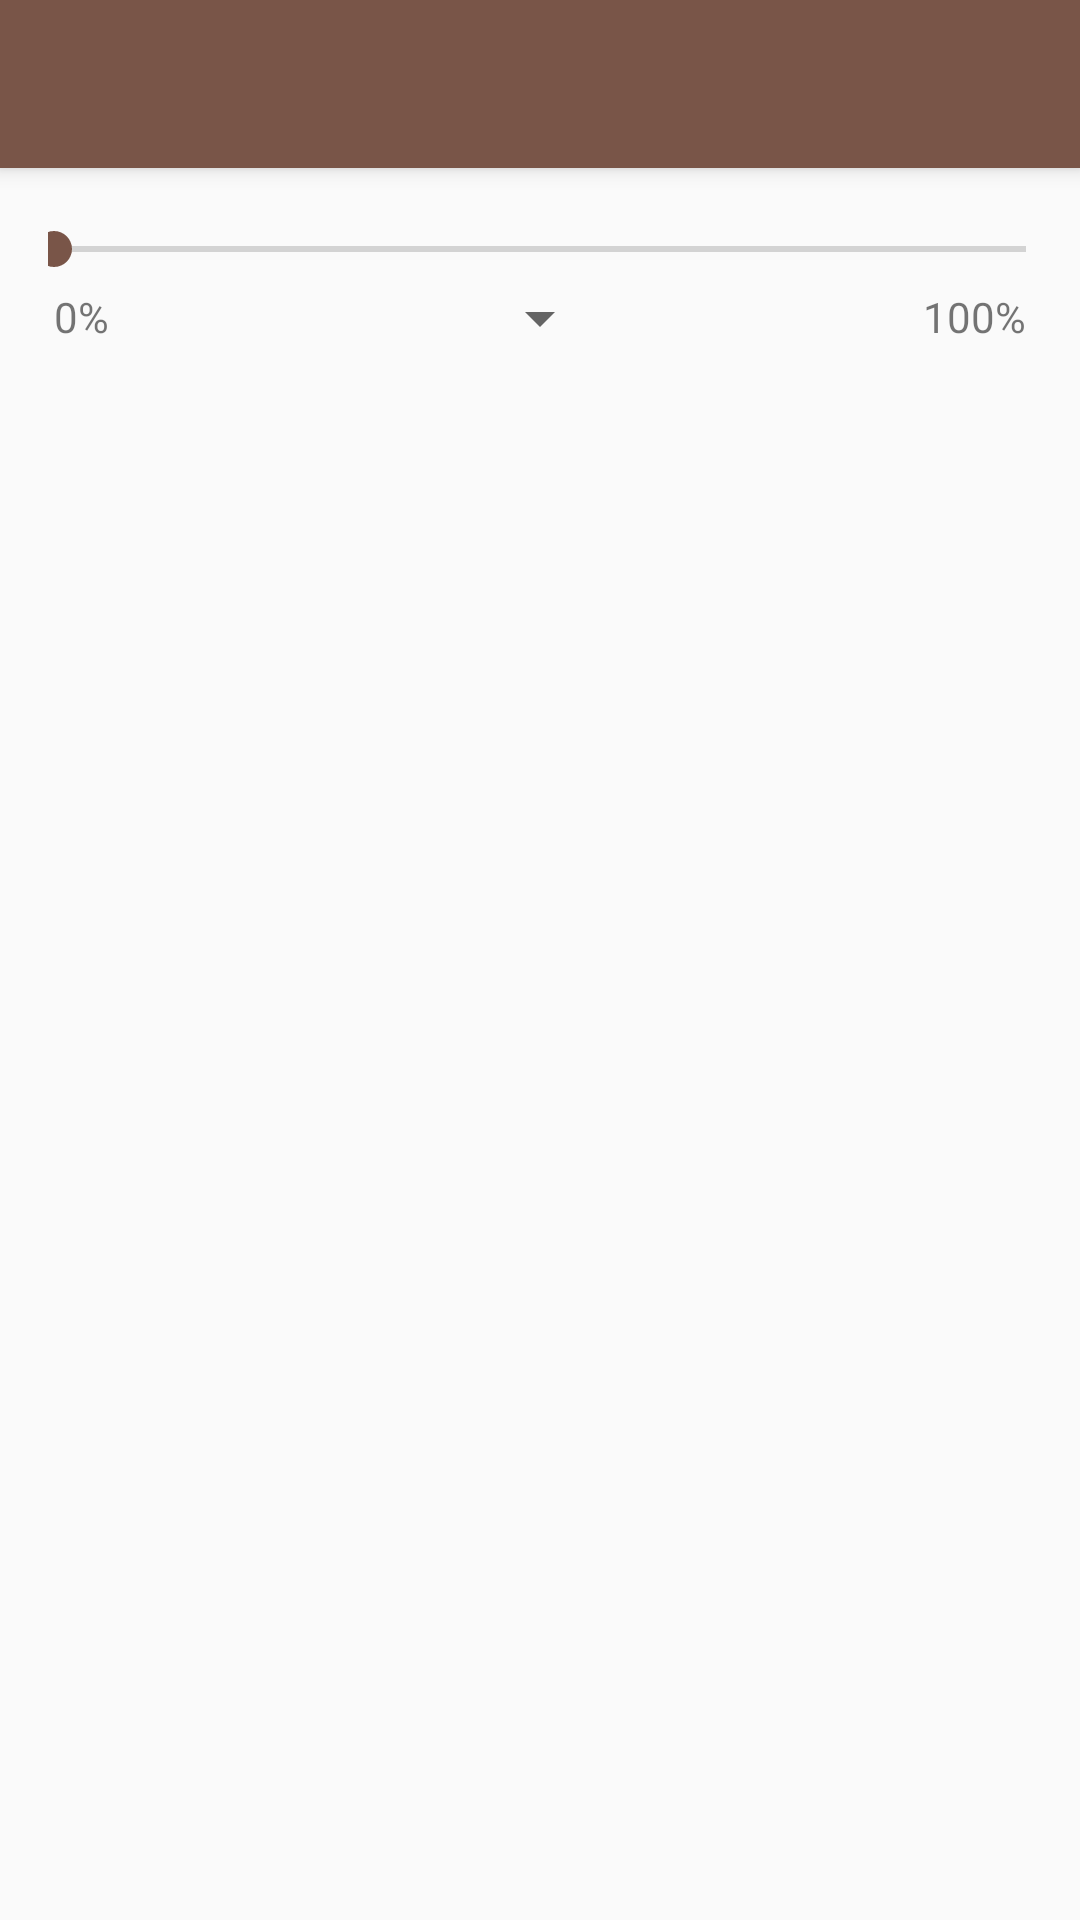

Here is an Android app screen rendered from its layout file. Give the layout XML and the strings, colors and styles it references.
<!-- AndroidManifest.xml: activity theme AppTheme.NoActionBar -->
<!-- res/layout/activity_memorize.xml -->
<?xml version="1.0" encoding="utf-8"?>
<android.support.design.widget.CoordinatorLayout
    xmlns:android="http://schemas.android.com/apk/res/android"
    xmlns:app="http://schemas.android.com/apk/res-auto"
    xmlns:tools="http://schemas.android.com/tools" android:layout_width="match_parent"
    android:layout_height="match_parent" android:fitsSystemWindows="true"
    tools:context="net.danmercer.ponderizer.memorize.MemorizeActivity">

    <android.support.design.widget.AppBarLayout android:layout_height="wrap_content"
        android:layout_width="match_parent" android:theme="@style/AppTheme.AppBarOverlay">

        <android.support.v7.widget.Toolbar android:id="@+id/toolbar"
            android:layout_width="match_parent" android:layout_height="?attr/actionBarSize"
            android:background="?attr/colorPrimary" app:popupTheme="@style/AppTheme.PopupOverlay" />

    </android.support.design.widget.AppBarLayout>

    <include layout="@layout/content_memorize" />

</android.support.design.widget.CoordinatorLayout>
<!-- res/layout/content_memorize.xml (included above) -->
<?xml version="1.0" encoding="utf-8"?>
<RelativeLayout xmlns:android="http://schemas.android.com/apk/res/android"
    xmlns:app="http://schemas.android.com/apk/res-auto"
    xmlns:tools="http://schemas.android.com/tools"
    android:layout_width="match_parent"
    android:layout_height="match_parent"
    android:paddingBottom="@dimen/activity_vertical_margin"
    android:paddingLeft="@dimen/activity_horizontal_margin"
    android:paddingRight="@dimen/activity_horizontal_margin"
    android:paddingTop="@dimen/activity_vertical_margin"
    app:layout_behavior="@string/appbar_scrolling_view_behavior"
    tools:context="net.danmercer.ponderizer.memorize.MemorizeActivity"
    tools:showIn="@layout/activity_memorize">

    <SeekBar
        android:id="@+id/seekBar"
        android:layout_width="match_parent"
        android:layout_height="wrap_content"
        android:layout_alignParentTop="true"
        android:layout_centerHorizontal="true"
        android:padding="2dp" />

    <TextView
        android:id="@+id/textView"
        android:layout_width="wrap_content"
        android:layout_height="wrap_content"
        android:layout_alignParentLeft="true"
        android:layout_below="@id/seekBar"
        android:padding="2dp"
        android:text="0%"
        android:textAppearance="?android:attr/textAppearanceSmall" />

    <TextView
        android:id="@+id/textView2"
        android:layout_width="wrap_content"
        android:layout_height="wrap_content"
        android:layout_alignParentEnd="true"
        android:layout_alignParentRight="true"
        android:layout_below="@id/seekBar"
        android:padding="2dp"
        android:text="100%"
        android:gravity="right"
        android:textAppearance="?android:attr/textAppearanceSmall" />

    <Spinner
        android:id="@+id/spinner"
        android:layout_width="wrap_content"
        android:layout_height="wrap_content"
        android:layout_below="@id/seekBar"
        android:paddingLeft="10dp"
        android:paddingRight="10dp"
        android:layout_centerHorizontal="true" />

    <ScrollView
        android:layout_width="match_parent"
        android:layout_height="match_parent"
        android:layout_below="@id/spinner">

        <TextView
            android:id="@+id/scripture_text"
            android:layout_width="match_parent"
            android:layout_height="wrap_content"
            android:textAppearance="?android:attr/textAppearanceMedium" />
    </ScrollView>

</RelativeLayout>
<!-- resources referenced by this layout -->
<resources>
  <dimen name="activity_horizontal_margin">16dp</dimen>
  <dimen name="activity_vertical_margin">16dp</dimen>
  <style name="AppTheme.AppBarOverlay" parent="ThemeOverlay.AppCompat.Dark.ActionBar" />
  <style name="AppTheme.PopupOverlay" parent="ThemeOverlay.AppCompat.Light" />
  <style name="AppTheme.NoActionBar">
          <item name="windowActionBar">false</item>
          <item name="windowNoTitle">true</item>
      </style>
</resources>
